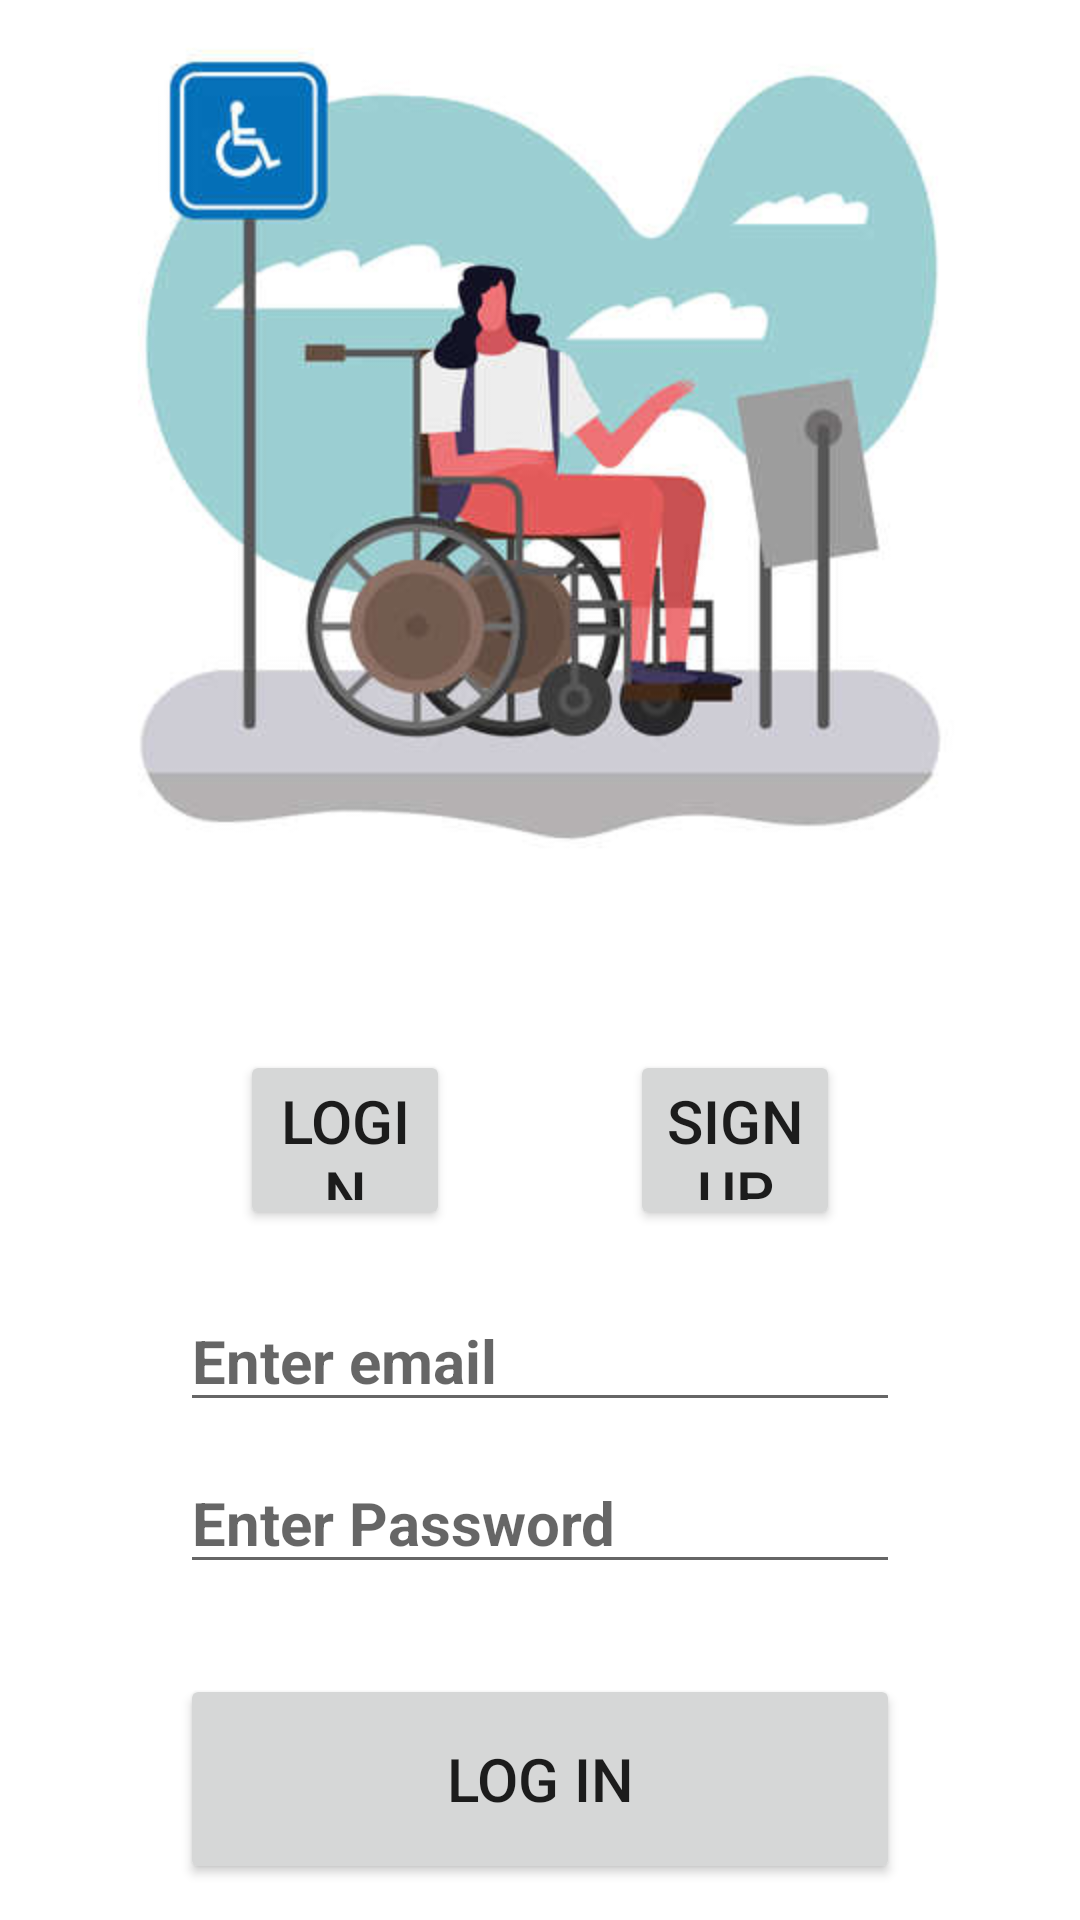

Write the Android layout XML for this screen, with the resource values it uses.
<!-- AndroidManifest.xml: application theme Theme.AgmoOkuApplication -->
<!-- res/layout/activity_main.xml -->
<?xml version="1.0" encoding="utf-8"?>
<RelativeLayout xmlns:android="http://schemas.android.com/apk/res/android"
    xmlns:app="http://schemas.android.com/apk/res-auto"
    xmlns:tools="http://schemas.android.com/tools"
    android:layout_width="match_parent"
    android:layout_height="match_parent"
    tools:context=".MainActivity">

    <ImageView
        android:id="@+id/loginLogo"
        android:layout_width="match_parent"
        android:layout_height="300dp"
        android:layout_alignParentTop="true"
        android:layout_centerInParent="true"
        app:srcCompat="@drawable/register_pic3" />


    <Button
        android:id="@+id/loginLoginButton"
        android:layout_width="125dp"
        android:layout_height="60dp"
        android:layout_below="@id/loginLogo"
        android:layout_marginLeft="80dp"
        android:layout_marginTop="50dp"
        android:layout_marginRight="210dp"
        android:text="Login"
        android:textSize="20sp" />

    <Button
        android:id="@+id/loginRegisterButton"
        android:layout_width="125dp"
        android:layout_height="60dp"
        android:layout_below="@id/loginLogo"
        android:layout_marginLeft="210dp"
        android:layout_marginTop="50dp"
        android:layout_marginRight="80dp"
        android:text="SignUp"
        android:textSize="20sp" />

    <EditText
        android:id="@+id/loginEmail"
        android:layout_width="321dp"
        android:layout_height="wrap_content"
        android:layout_below="@id/loginLogo"
        android:layout_gravity="center_horizontal"
        android:layout_marginLeft="60dp"
        android:layout_marginTop="130dp"
        android:layout_marginRight="60dp"
        android:ems="10"
        android:hint="Enter email"
        android:inputType="text"
        android:textSize="20sp"
        android:textStyle="bold" />

    <EditText
        android:id="@+id/loginPassword"
        android:layout_width="321dp"
        android:layout_height="wrap_content"
        android:layout_below="@id/loginEmail"
        android:layout_gravity="center_horizontal"
        android:layout_marginLeft="60dp"
        android:layout_marginTop="10dp"
        android:layout_marginRight="60dp"
        android:ems="10"
        android:hint="Enter Password"
        android:inputType="phone"
        android:textSize="20sp"
        android:textStyle="bold" />

    <Button
        android:id="@+id/login"
        android:layout_width="match_parent"
        android:layout_height="70dp"
        android:layout_below="@id/loginPassword"
        android:layout_gravity="center_horizontal"
        android:layout_marginLeft="60dp"
        android:layout_marginTop="30dp"
        android:layout_marginRight="60dp"
        android:text="Log In"
        android:textSize="20sp" />

</RelativeLayout>
<!-- resources referenced by this layout -->
<resources>
  <!-- drawable register_pic3: jpg bitmap (drawable-v24, 18890 bytes) -->
  <style name="Theme.AgmoOkuApplication" parent="Theme.MaterialComponents.DayNight.DarkActionBar">
          
          <item name="colorPrimary">@color/purple_500</item>
          <item name="colorPrimaryVariant">@color/purple_700</item>
          <item name="colorOnPrimary">@color/white</item>
          
          <item name="colorSecondary">@color/teal_200</item>
          <item name="colorSecondaryVariant">@color/teal_700</item>
          <item name="colorOnSecondary">@color/black</item>
          
          <item name="android:statusBarColor" tools:targetApi="l">?attr/colorPrimaryVariant</item>
          
      </style>
  <!-- not gathered from this repository: default colours our renderer supplied (Android Studio template values) -->
  <color name="purple_500">#FF6200EE</color>
  <color name="purple_700">#FF3700B3</color>
  <color name="teal_200">#FF03DAC5</color>
  <color name="teal_700">#FF018786</color>
  <color name="black">#FF000000</color>
  <color name="white">#FFFFFFFF</color>
</resources>
